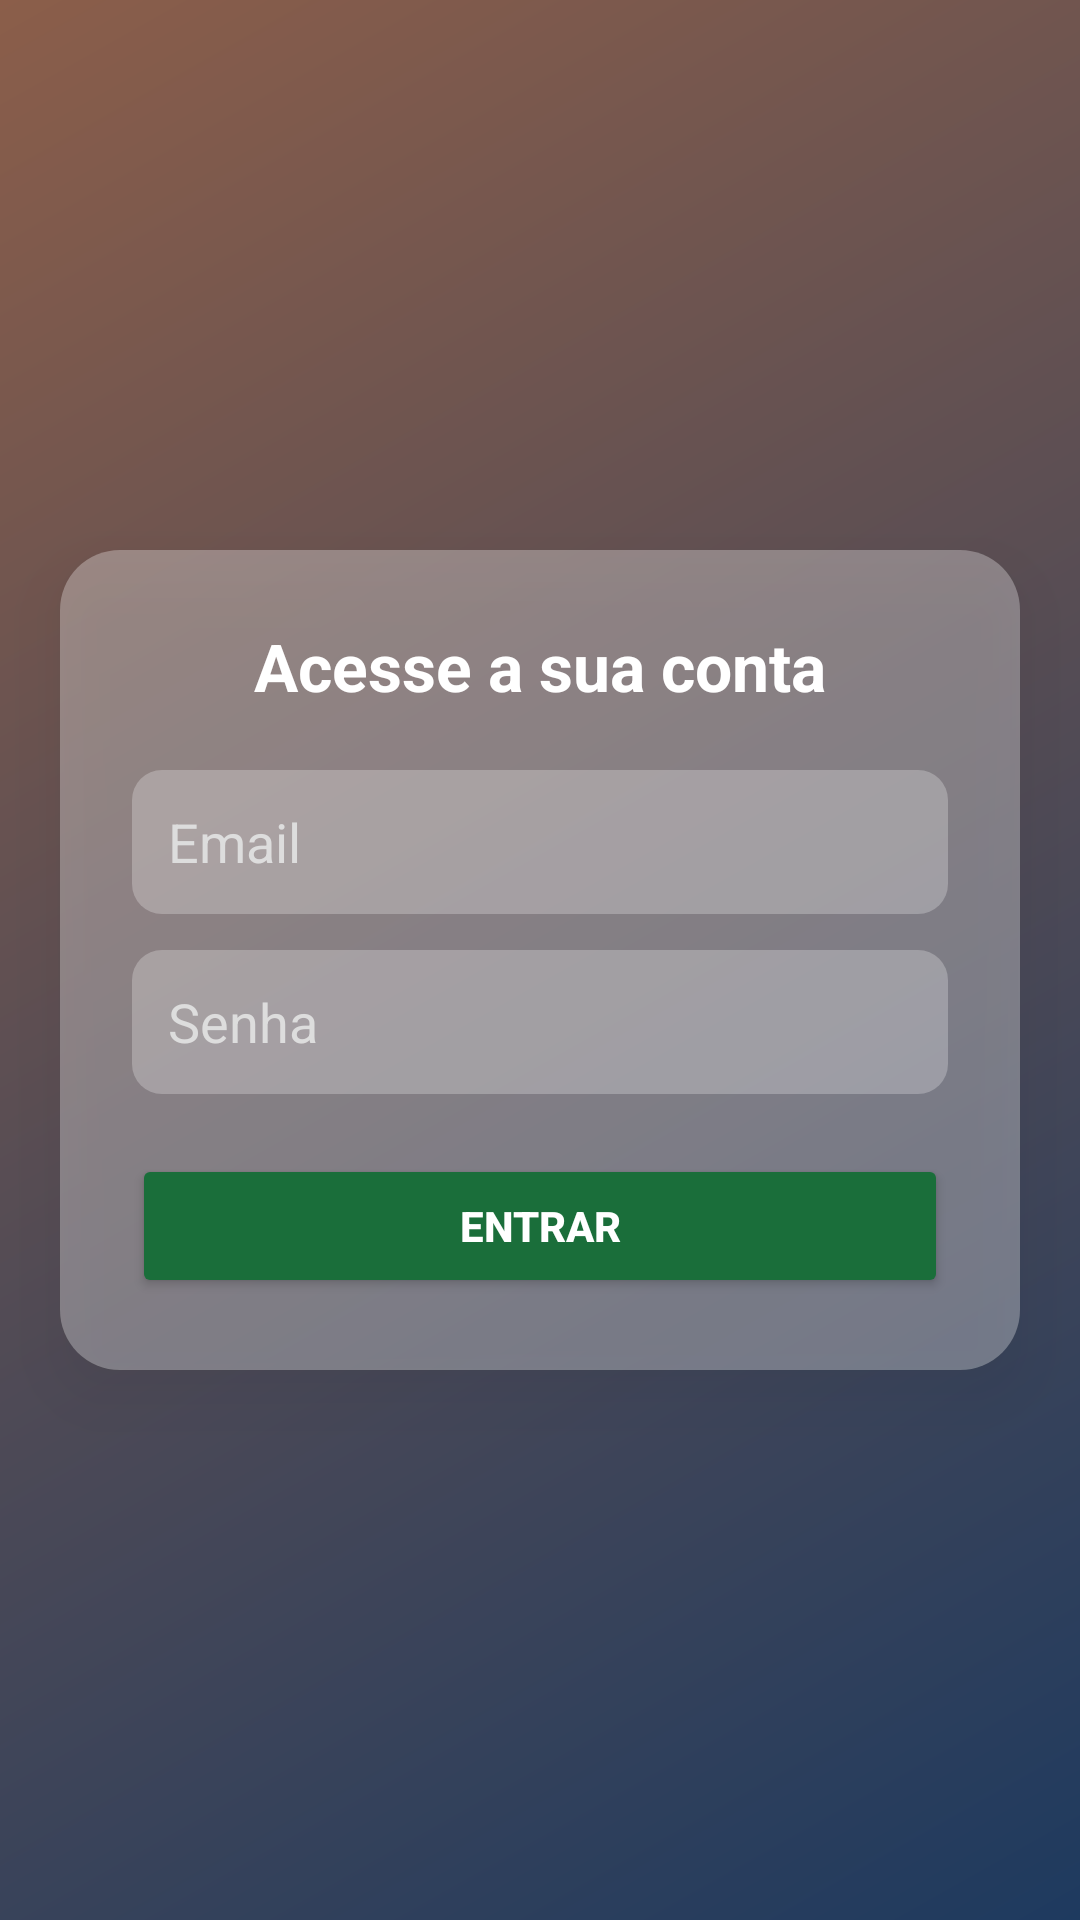

Layout XML and referenced resources for this Android screen:
<!-- AndroidManifest.xml: application theme Theme.FutureMob_admin -->
<!-- res/layout/activity_login.xml -->
<androidx.constraintlayout.widget.ConstraintLayout xmlns:android="http://schemas.android.com/apk/res/android"
    xmlns:app="http://schemas.android.com/apk/res-auto"
    android:layout_width="match_parent"
    android:layout_height="match_parent"
    android:background="@drawable/bg_gradient">

    <LinearLayout
        android:id="@+id/cardLogin"
        android:layout_width="320dp"
        android:layout_height="wrap_content"
        android:orientation="vertical"
        android:padding="24dp"
        android:background="@drawable/card_background"
        android:elevation="12dp"
        android:gravity="center"
        app:layout_constraintBottom_toBottomOf="parent"
        app:layout_constraintTop_toTopOf="parent"
        app:layout_constraintStart_toStartOf="parent"
        app:layout_constraintEnd_toEndOf="parent">

        <TextView
            android:layout_width="wrap_content"
            android:layout_height="wrap_content"
            android:text="Acesse a sua conta"
            android:textColor="#FFFFFF"
            android:textSize="22sp"
            android:textStyle="bold"
            android:layout_marginBottom="20dp" />

        <EditText
            android:id="@+id/editEmail"
            android:layout_width="match_parent"
            android:layout_height="48dp"
            android:hint="Email"
            android:background="@drawable/input_background"
            android:padding="12dp"
            android:textColor="#FFFFFF"
            android:textColorHint="#DDDDDD"
            android:layout_marginBottom="12dp" />

        <EditText
            android:id="@+id/editSenha"
            android:layout_width="match_parent"
            android:layout_height="48dp"
            android:hint="Senha"
            android:inputType="textPassword"
            android:background="@drawable/input_background"
            android:padding="12dp"
            android:textColor="#FFFFFF"
            android:textColorHint="#DDDDDD"
            android:layout_marginBottom="20dp" />

        <Button
            android:id="@+id/btnEntrar"
            android:layout_width="match_parent"
            android:layout_height="48dp"
            android:backgroundTint="#1A6E3A"
            android:text="Entrar"
            android:textColor="#FFFFFF"
            android:textStyle="bold" />

    </LinearLayout>

</androidx.constraintlayout.widget.ConstraintLayout>
<!-- resources referenced by this layout -->
<resources>
  <!-- drawable bg_gradient (drawable) -->
  <?xml version="1.0" encoding="utf-8"?>
  
  <shape xmlns:android="http://schemas.android.com/apk/res/android">
      <gradient
          android:startColor="#1E3A5F"
          android:endColor="#8B5E4A"
          android:angle="135" />
  </shape>
  <!-- drawable card_background (drawable) -->
  <?xml version="1.0" encoding="utf-8"?>
  
  <shape xmlns:android="http://schemas.android.com/apk/res/android">
      <solid android:color="#4DFFFFFF"/>
      <corners android:radius="20dp"/>
  </shape>
  <!-- drawable input_background (drawable) -->
  <?xml version="1.0" encoding="utf-8"?>
  
  <shape xmlns:android="http://schemas.android.com/apk/res/android">
      <solid android:color="#40FFFFFF"/>
      <corners android:radius="10dp"/>
  </shape>
  <style name="Theme.FutureMob_admin" parent="Theme.MaterialComponents.DayNight.DarkActionBar">
          
          <item name="colorPrimary">@color/purple_500</item>
          <item name="colorPrimaryVariant">@color/purple_700</item>
          <item name="colorOnPrimary">@color/white</item>
          
          <item name="colorSecondary">@color/teal_200</item>
          <item name="colorSecondaryVariant">@color/teal_700</item>
          <item name="colorOnSecondary">@color/black</item>
          
          <item name="android:statusBarColor" tools:targetApi="l">?attr/colorPrimaryVariant</item>
          
      </style>
  <!-- not gathered from this repository: default colours our renderer supplied (Android Studio template values) -->
  <color name="purple_500">#FF6200EE</color>
  <color name="purple_700">#FF3700B3</color>
  <color name="teal_200">#FF03DAC5</color>
  <color name="teal_700">#FF018786</color>
  <color name="black">#FF000000</color>
  <color name="white">#FFFFFFFF</color>
</resources>
